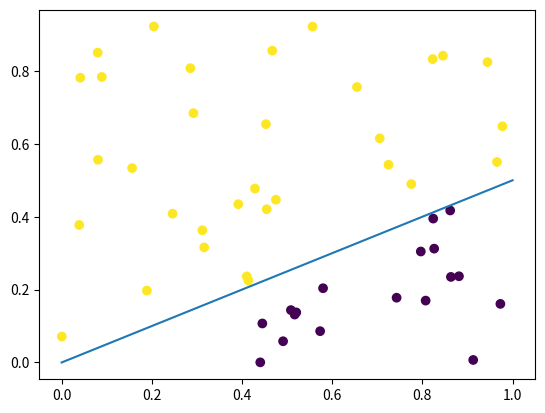

Write Python code to recreate this figure.
import numpy as np
import csv
import math
import random
import matplotlib.pyplot as plt

# theta: numpy.matrix() K * N
def softmax(k, x, theta):
    K = theta.shape[0]
    D = theta.shape[1]
    s = 0
    for j in range(K):
        s = s + math.exp(np.matmul(theta[j].transpose(), x))
    i = math.exp(np.matmul(theta[k].transpose(), x))
    return i / s

def sign(x, i):
    if (x == i):
        return 1
    return 0

def p(k,theta,x):
    return softmax(k, theta, x)

def gen_data(N, K):
    D = 2
    x = np.zeros([N, D],dtype=float)
    y = np.zeros(N,dtype=int)
    # generate some data range 0-1, label the data less than 0.5 by 0 and 1 the reverse
    for i in range(N):
        for j in range(D):
            x[i][j] = random.random()
        
        y[i] = K-1
        for k in range(K):
            if (k)/K*x[i][0] < x[i][1] and (k+1)/K*x[i][0] > x[i][1]:
                y[i] = k
    return x, y
    
def logistic_regression(x_samples, y_samples, K):
    N = x_samples.shape[0]
    D = x_samples.shape[1]
    theta = np.zeros([K,D], dtype=float)
    alpha = 0.001
    nsteps = 1000
    for step in range(nsteps):
        # calculate derivative
        for l in range(K):
            deri = 0
            for i in range(N):
                deri = deri + (- x[i]*(sign(y[i], l) - softmax(l, x[i], theta)))
            theta[l] = theta[l] - alpha * deri
            # print(theta)
        # print("deri: ", deri)
    
    return theta


def predict(xstar, theta):
    K = theta.shape[0]
    pmax = 0
    kmax = -1
    for i in range(K):
        pre = p(i, xstar, theta)
        if pmax < pre:
            pmax = pre
            kmax = i
    return kmax   

def test(x_test, y_test, theta):
    N = x_test.shape[0]
    res = []
    tr = 0
    for i in range(N):
        yi = predict(x[i], theta)
        if (yi == y_test[i]):
            res.append(True)
            tr = tr + 1
        else:
            res.append(False)
    # print(res)
    print("right predict rate: ", tr/N)

def debug(x, y):
    print(x)
    print(y)

    fig, ax = plt.subplots()

    ax.scatter(x[:,0], x[:,1], c=y)
    gridx = np.linspace(0.0, 1.0, 20)
    gridy = 0.5 * gridx
    ax.plot(gridx, gridy)
    plt.show()


if __name__ == "__main__":
    N = 50
    K = 2
    x, y = gen_data(N, K)
    theta = logistic_regression(x, y, K)
    test(x,y,theta)
    debug(x,y)

